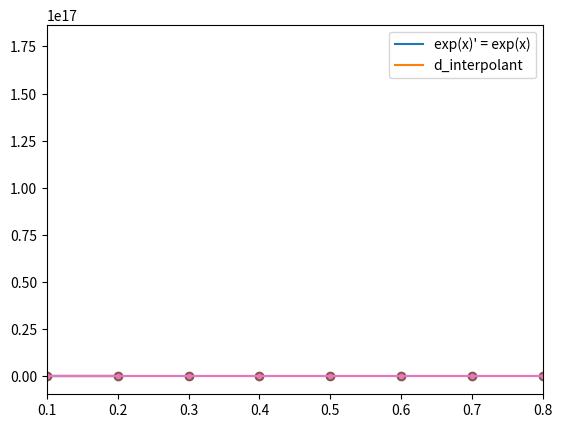

Python code for this plot:
# -*- coding: utf-8 -*-
"""Chapter5.ipynb

Automatically generated by Colaboratory.

Original file is located at
    https://colab.research.google.com/<link-removed>

# Chapter 5: Numerical Differentiation


**Goal**: Given the function f(x), compute $\frac{d^nf}{dx^n}$ at a given $x$.

## Introduction

f is given as:
* A program, or:
* A finite number of (x,y) data pairs.

Methods to compute f' rely on:
* The Taylor expansion of f, or
* Interpolation of f

Note: numerical differentiation is not an accurate process, it is prone to roundoff errors caused by limited machine precision.

## Finite Difference Approximations

### [Taylor](https://en.wikipedia.org/wiki/Brook_Taylor) expansion

The forward and backward Taylor expansion of degree 4 of f(x) at $h$ is:
$$
f(x+h) = f(x) + hf'(x) + \frac{h^2}{2!}f''(x) + \frac{h^3}{3!}f'''(x) + \frac{h^4}{4!}f^{(4)}(x) + \mathcal{o}\left( h^4 \right) \quad \mathrm{\textbf{(a)}}\\
f(x-h) = f(x) - hf'(x) + \frac{h^2}{2!}f''(x) - \frac{h^3}{3!}f'''(x) + \frac{h^4}{4!}f^{(4)}(x) +\mathcal{o}\left( h^4 \right) \quad \mathrm{\textbf{(b)}}
$$

### [Landau](https://en.wikipedia.org/wiki/Edmund_Landau) notations

#### Big-O
$$
f(x)=\mathcal{O}_{x=a}\left( g(x) \right) \Leftrightarrow lim_{x=a}\frac{f(x)}{g(x)} < \infty
$$

#### Little-O

$$
f(x)=\mathcal{o}_{x=a}\left( g(x) \right) \Leftrightarrow lim_{x=a}\frac{f(x)}{g(x)} = 0
$$
Note: Small-O implies Big-O

### Central Difference Approximations in $\mathcal{O}\left(h^2\right)$


#### Expressions of f' and f''

Equations (a) and (b) can be used to get a $\mathcal{O}\left(h^2 \right)$ approximation of $f'$ and $f''$:

$$
f'(x) = \frac{f(x+h)-f(x-h)}{2h} + \mathcal{O}\left(h^2\right) \quad \textbf{(1)} 
$$

$$
f''(x) = \frac{f(x+h)+f(x-h)-2f(x)}{h^2} + \mathcal{O}\left(h^2\right) \quad \textbf{(2)} 
$$

Equations $\textbf{(1)}$ and $\textbf{(2)}$ are called *first central difference approximation for f' and f''*.

#### Expression of f''' and $f^{(4)}$

We need two more equations to compute f''' and $f^{(4)}$. These are provided by the forward and backward Taylor expansion of $f$ at $2h$:

$$
f(x+2h) = f(x) + 2hf'(x) + \frac{4h^2}{2!}f''(x) + \frac{8h^3}{3!}f'''(x) + \frac{16h^4}{4!}f^{(4)}(x) + o\left(h^4\right) \quad \mathrm{\textbf{(c)}}
$$
$$
f(x-2h) = f(x) - 2hf'(x) + \frac{4h^2}{2!}f''(x) - \frac{8h^3}{3!}f'''(x) + \frac{16h^4}{4!}f^{(4)}(x) + o\left(h^4\right) \quad \mathrm{\textbf{(d)}}
$$
And Equations $\textbf{(a)}$ and $\textbf{(b)}$ are still:
$$
f(x+h) = f(x) + hf'(x) + \frac{h^2}{2!}f''(x) + \frac{h^3}{3!}f'''(x) + \frac{h^4}{4!}f^{(4)}(x) + \mathcal{o}\left( h^4 \right) \quad \mathrm{\textbf{(a)}}\\
f(x-h) = f(x) - hf'(x) + \frac{h^2}{2!}f''(x) - \frac{h^3}{3!}f'''(x) + \frac{h^4}{4!}f^{(4)}(x) +\mathcal{o}\left( h^4 \right) \quad \mathrm{\textbf{(b)}}
$$

By solving this system in $f'(x)$, $f''(x)$, $f'''(x)$ and $f^{(4)}(x)$, we obtain the first central difference approximations for f''' and $f^{(4)}$:
$$
f'''(x) = \frac{2f(x-h)+f(x+2h)-2f(x+h)-f(x-2h)}{2h^3} + \mathcal{O}\left( h^2 \right) \quad \textbf{(3)}
$$
$$
f^{(4)}(x) = \frac{f(x+2h)+f(x-2h)+6f(x)-4f(x-h)-4f(x+h)}{h^4} + \mathcal{O}\left( h^2 \right) \quad \textbf{(4)}
$$

#### Summary: coefficients of central difference approximations in $\mathcal{O}\left( h^2 \right)$ (for the exam, only the expression of f' and f'' are required)

$$
\begin{array}{|c|c|c|c|c|c|}
\hline
              & f(x-2h) & f(x-h) & f(x) & f(x+h) & f(x+2h)\\
\hline
2hf'(x)       &         & -1     & 0    & 1      &   \\
\hline
h^2f''(x)     &         & 1      & -2   & 1      &  \\
\hline
2h^3f'''(x)   & -1      & 2      & 0    & -2   & 1 \\
\hline
h^4f^{(4)}(x) & 1       & -4     & 6    & -4   & 1 \\
\hline
\end{array}
$$

#### Example 5.1 (for x=0.2 only)

#### Error analysis

Equations $\textbf{(1)}$ to $\textbf{(4)}$ are hampered by the following trade-off:
1. When $h$ is large, $\mathcal{O}\left( h^2 \right)$ is also large $\rightarrow$ the *truncation* error is large.
2. When $h$ is small:
   * $f(x) \approx f(x+h) \approx f(x-h) \approx f(x+2h) \approx f(x-2h)$.
   * The nominator and denominator in Equations $\textbf{(1)}$ to $\textbf{(4)}$ are close to zero.
   * $\rightarrow$ the *roundoff* error is large.
   
Numerical derivation is not an accurate process!

#### Implementation

The implementation of equations Equations $\textbf{(1)}$ to $\textbf{(4)}$ is straightforward:
"""

def f_1(f, x, h=10E-2):
    return (f(x+h)-f(x-h))/(2*h)

def f_2(f, x, h=10E-2):
    return (f(x+h)-2*f(x)+f(x-h))/h**2

def f_3(f, x, h=10E-2):
    return (f(x+2*h)-2*f(x+h)+2*f(x-h)-f(x-2*h))/(2*h**3)

def f_4(f, x, h=10E-2):
    return (f(x+2*h)-4*f(x+h)+6*f(x)-4*f(x-h)+f(x-2*h))/h**4

"""#### Illustration

$$
f(x) = e^x
$$

Small h ($\approx 10^{-9}$):
"""

from math import exp
from numpy import zeros
from numpy import zeros, ones, arange
from math import exp

# We will compute f'(1) and f^(4)(1) for h, 2h, 3h, 4h, etc
n = 200
x = 1
incr_h = 10E-9
h = incr_h+incr_h*arange(n) # contains [h, 2h, 3h, etc]

# Computing f' and f(4) for h, 2h, 3h, etc
df = zeros(n) # Will contain f' values
ddddf = zeros(n) # Will contain f(4) values
for i in range(n):
    df[i] = f_1(exp, x, h[i])
    ddddf[i] = f_4(exp, x, h[i])

# Plotting f'
from matplotlib import pyplot as plt
from numpy import exp as exp_np
x_vals = ones(n)
plt.plot(h, exp_np(x_vals), h, df)
plt.legend(("reference", "f'"))
plt.show()

# Plotting f(4)

plt.plot(h, exp_np(x_vals), h, ddddf)
plt.legend(("reference", "$f^{(4)}$"))
plt.show()

"""Large h ($h \approx 10^{-4}$):"""

from numpy import zeros, ones, arange
from math import exp

# We will compute f'(1) and f^(4)(1) for h, 2h, 3h, 4h, etc
n = 200
x = 1
incr_h = 10E-4
h = incr_h+incr_h*arange(n) # contains [h, 2h, 3h, etc]

# Computing f' and f(4) for h, 2h, 3h, etc
df = zeros(n) # Will contain f' values
ddddf = zeros(n) # Will contain f(4) values
for i in range(n):
    df[i] = f_1(exp, x, h[i])
    ddddf[i] = f_4(exp, x, h[i])

# Plotting f'
from matplotlib import pyplot as plt
from numpy import exp as exp_np
x_vals = ones(n)
plt.plot(h, exp_np(x_vals), h, df)
plt.legend(("reference", "f'"))
plt.show()

# Plotting f(4)

plt.plot(h, exp_np(x_vals), h, ddddf)
plt.legend(("reference", "$f^{(4)}$"))
plt.show()

"""### Non-central approximations

Central approximations are not always usable. For instance, if the function is given at $x_0$, ..., $x_n$, they cannot be used
to compute the derivatives at $x_0$ and $x_n$.

#### Approximation in $\mathcal{O}\left(h\right)$

The first *forward* approximation of f' is obtained from:

$$
f(x+h) = f(x) + hf'(x) + \frac{h^2}{2!}f''(x) + \mathcal{o}\left( h^2 \right)
$$

which gives:

$$
f'(x) = \frac{f(x+h)-f(x)}{h} + \mathcal{O}\left( h \right) \quad \textbf{(5)}
$$

Likewise, the first *backward* approximation of f' is obtained from:

$$
f(x-h) = f(x) - hf'(x) + \frac{h^2}{2!} f''(x)+\mathcal{o}\left( h^2 \right)
$$

which gives:

$$
f'(x) = \frac{f(x)-f(x-h)}{h} + \mathcal{O}\left( h \right)
$$

#### Error analysis

Approximations in $\mathcal{O}\left(h\right)$ are not accurate, as illustrated below.
"""

def first_forward(f, x, h):
    return (f(x+h)-f(x))/h

from numpy import zeros, ones, arange
from math import exp
from numpy import exp as exp_np

# We will compute f'(1) for h, 2h, 3h, 4h, etc
n = 200
x = 1
incr_h = 10E-10
h = incr_h+incr_h*arange(n)
df = zeros(n) # will store the forward approx in O(h)
df_cent = zeros(n) # will store the central approx in O(h^2)
for i in range(n):
    df[i] = first_forward(exp, x, h[i])
    df_cent[i] = f_1(exp, x, h[i]) # central approximation

    
from matplotlib import pyplot as plt
plt.plot(h, exp_np(x_vals), h, df, h, df_cent)
plt.legend(('reference', 'forward O($h$)', 'central O($h^2$)'))
plt.show()

"""#### Approximation in $\mathcal{O}\left(h^2\right)$

First-order approximations are not accurate. Instead, the second-order *forward* approximation of $f'$ can be obtained from the following equations:

$$
f(x+h) = f(x) + hf'(x) + \frac{h^2}{2!}f''(x) + \frac{h^3}{3!}f'''(x) + o\left(h^3\right)
$$

$$
f(x+2h) = f(x) + 2hf'(x) + \frac{4h^2}{2!}f''(x) -  \frac{8h^3}{3!}f'''(x) + o\left(h^3\right)
$$

It gives:
$$
f'(x) = \frac{-3f(x)+4f(x+h)-f(x+2h)}{2h} +\mathcal{O}\left(h^2\right) \quad \textbf{(6)}
$$

Forward approximations of $f''(x)$ uses Taylor expansions of $f(x+3h)$, $f'''(x)$ uses $f(x+4h)$, etc.

Equation $\textbf{(6)}$ is much more accurate than Equation $\textbf{(5)}$, as illustrated below:
"""

def second_forward(f, x, h):
    return (-3*f(x)+4*f(x+h)-f(x+2*h))/(2*h)

from numpy import zeros, ones, arange
from math import exp
n = 200
x = 1
incr_h = 10E-10
h = incr_h+incr_h*arange(n)
f = ones(n)*exp(x)
df = zeros(n)
df_cent = zeros(n)
df_second = zeros(n)
for i in range(n):
    df[i] = first_forward(exp, x, h[i]) # o(h) forward approximation
    df_second[i] = second_forward(exp, x, h[i]) # o(h**2) forward approximation
    df_cent[i] = f_1(exp, x, h[i]) # central approximation
    
from matplotlib import pyplot as plt
plt.plot(h, f, h, df, h, df_second, h, df_cent)
plt.legend(('reference', 'forward o(h)', 'forward o($h^2$)', 'central o($h^2$)'))
plt.show()

"""### Example (in class)

Example 5.1 in textbook.

## [Richardson](https://en.wikipedia.org/wiki/Lewis_Fry_Richardson) Extrapolation

Richardson extrapolation is a way to *boost numerical accuracy*.

Suppose that we have some quantity G that we can estimate using parameter $h$ with error $e$:
$$
G = g(h) + e(h)
$$
Richardson extrapolation assumes that the error is in the form $e(h)=ch^p$, with c and p constants.

We compute $G$ with two values of h, $h_1$ and $h_2$:

$$
G = g(h_1) + ch_1^p
$$
$$
G = g(h_2) + ch_2^p
$$

From the first equation, we get:
$$
c= \frac{G-g(h_1)}{h_1^p}
$$
which gives, in the second equation:
$$
G = \frac{h_1^pg(h_2)-h_2^2g(h_1)}{h_1^p-h_2^p}
$$

### Example (in class)

Richardson extrapolation for $\mathcal{O}(n)$ approximation of $f'(x)=e^x$ at x=1, with $h_1=0.1$ and $h_2=0.2$.

## Derivatives by interpolation

Main idea:
* Interpolate f(x) by P(x)
* Approximate f'(x) by P'(x)

Useful when:
* f(x) is given as a set of discrete points
* Points are located at uneven intervals of x (finite differences are not applicable)

### Polynomial interpolant

Find *the* polynomial $P_n$ of degree $n$ that passes through $n+1$ points:
* See [Chapter 3](Chapter3.ipynb)
* **Warning**: polynomials of high degree tend to oscillate:
    * Limit degree to 6
    * Use local interpolation

Interpolation methods seen in Chapter 3:
* Lagrange 
* Newton

$\rightarrow$ Don't provide directly the coefficients of the interpolant.

Two options in practice: (1) least-square fit of polynomial, (2) direct interpolation.

#### Least-square fit of $n+1$ points with polynomial of degree $m$ (skipped)

* Does interpolation when $m$ = $n$
* Robust to noisy data when $m < n$
* Coefficients of the polynomial obtained by solving $\textbf{Ax}$=$\textbf{b}$, where:
$$
A_{kj} = \sum_{i=0}^n x_i^{j+k} \quad \quad b_k = \sum_{i=0}^n x_i^ky_i
$$

#### Direct interpolation

Solve linear equations, as in Assignment 1:
$$
y_0 = P_n(x_0)\\
y_1 = P_n(x_1) \\
\ldots\\
y_n = P_n(x_n)
$$

#### Example

5.4 in textbook (#1)

(Stopped lecture here)

#### Implementation
"""

### FROM CHAPTER 3
from numpy import array
def polynomial_fit(x_data, y_data, m):
    '''
    Returns the ai
    '''
    # x_power[i] will contain sum_i x_i^k, k = 0, 2m
    m += 1
    x_powers = zeros(2*m)
    b = zeros(m)
    for i in range(2*m):
        x_powers[i] = sum(x_data**i)
        if i < m:
            b[i] = sum(y_data*x_data**i)
    a = zeros((m, m))
    for k in range(m):
        for j in range(m):
            a[k, j] = x_powers[j+k]
    from numpy.linalg import solve # using linalg for brevity here, but we could use the solvers developed in Chap 2.
    return solve(a, b)

### FROM CHAPTER 4
def eval_p(a, x):
    '''
    Returns P(x) where the coefficients of P are in a
    '''
    n = len(a)
    p = a[n-1]
    for i in range(2, n+1):
        p = a[n-i] + x*p
    return p

def df_interpol(x_data, y_data):
    n = len(x_data) - 1
    coeffs = polynomial_fit(x_data, y_data, n)
    d_coeffs = zeros(n)
    for i in range(n):
        d_coeffs[i] = (i+1)*coeffs[i+1] # differentiation from coefficients
    return d_coeffs

"""#### Example"""

from numpy import zeros, ones, arange, cos, sin, exp
from math import exp as exp_m
n = 10
x_data = arange(n)/n # 0, 1/n, 2/n, ..., (n-1)/n 
y_data = exp(x_data) # exp' = exp
df_poly = zeros(n)
poly = zeros(n)
for i in range(1, n-1):
    # Interpolation with the 3 nearest neighbours
    df_coeffs = df_interpol(x_data[i-1:i+2], y_data[i-1:i+2])
    df_poly[i] = eval_p(df_coeffs, x_data[i]) #Approx by polynomial interpolation
    
from matplotlib import pyplot as plt
plt.plot(x_data, y_data, '-o',
         x_data, df_poly, '.-'
        )
plt.legend(("exp(x)' = exp(x)",
            'd_interpolant'))
plt.xlim(x_data[1], x_data[n-2])
plt.show()

"""### Cubic spline interpolant

* Cubic splines are good interpolants due to their stiffness.
* They are also easy to differentiate.

From Equation $\textbf{(0)}$ in [Chapter 3](Chapter3.ipynb), we get:

$$
\forall x \in [x_i, x_{i+1}], \quad \quad
f'(x) = \frac{z_i}{6}\left[ \frac{3(x-x_{i+1})^2}{x_i-x_{i+1}} - (x_i-x_{i+1}) \right]
        - \frac{z_{i+1}}{6}\left[ \frac{3(x-x_i)^2}{x_i-x_{i+1}} - (x_i-x_{i+1}) \right] + \frac{y_i-y_{i+1}}{x_i-x_{i+1}}
$$
where $z_i$ are the curvatures returned by function

Likewise:
    
$$
\forall x \in [x_i, x_{i+1}], \quad \quad
f_i''(x)=z_{i+1}\frac{x-x_i}{x_{i+1}-x_i}+z_i\frac{x_{i+1}-x}{x_{i+1}-x_i}
$$

#### Implementation
"""

# From Chapter 2:
# Tridiagonal system solver

def tridiag_decomp(c, d, e):
    assert(len(c) == len(d) == len(e))
    n = len(c)
    for k in range(1, n):
        lambd = c[k-1]/d[k-1]
        d[k] -= lambd*e[k-1]
        c[k-1] = lambd
        
from numpy import zeros
def tridiag_solve(c, d, e, b): # watch out, input has to be in LU form!
    assert(len(c) == len(d) == len(e) == len(b))
    n = len(c)
    # forward substitution
    for i in range(1, n):
        b[i] = b[i]-c[i-1]*b[i-1] # Here we use b to store y
    # back substitution
    b[n-1] = b[n-1]/d[n-1] # Here we use b to store x
    for i in range (n-2, -1, -1):
        b[i] = (b[i]-e[i]*b[i+1])/d[i]

def tridiag_solver(c, d, e, b): # complete solver for tridiagonal systems
    tridiag_decomp(c, d, e)
    tridiag_solve(c, d, e, b)
    
# FROM CHAPTER 3
def curvatures(x, y):
    '''
    Returns the zi
    '''
    assert(len(x)==len(y))
    n = len(x) - 1
    # Initialize arrays
    h = zeros(n)
    b = zeros(n)
    u = zeros(n)
    v = zeros(n)
    # Compute array values
    # Be careful, indexing of u and v is shifted (u[0] and v[0] aren't defined)
    for i in range(n):
        h[i] = x[i+1] - x[i]
        b[i] = (y[i+1] - y[i])/h[i]
        if i == 0 :
            continue
        u[i] = 2*(h[i-1]+h[i])
        v[i] = 6*(b[i]-b[i-1])
    e = h.copy() # copy h in e, since the solver will modify the lower diagnoal (c)
    # Careful with indexing: h0 doesn't show in the system
    tridiag_solver(h[1:n], u[1:n], e[1:n], v[1:n]) # as in Chapter 2!
    z = zeros(n+1)
    z[1:n] = v[1:n]
    return z

def find_segment(x, x_eval):
        '''
        Finds i  such that x[i] <= x_eval <= x[i+1]
        By dichotomic search
        '''
        i = 0
        j = len(x) - 1 # = n
        assert(x_eval <= x[-1])
        while not (x[i] <= x_eval and x_eval <= x[i+1]):
            k = int((i+j)/2)
            if x_eval > x[k]:
                i = k
            else:
                j = k
        return i

"""#### Example

5.4 in textbook (#2)
"""